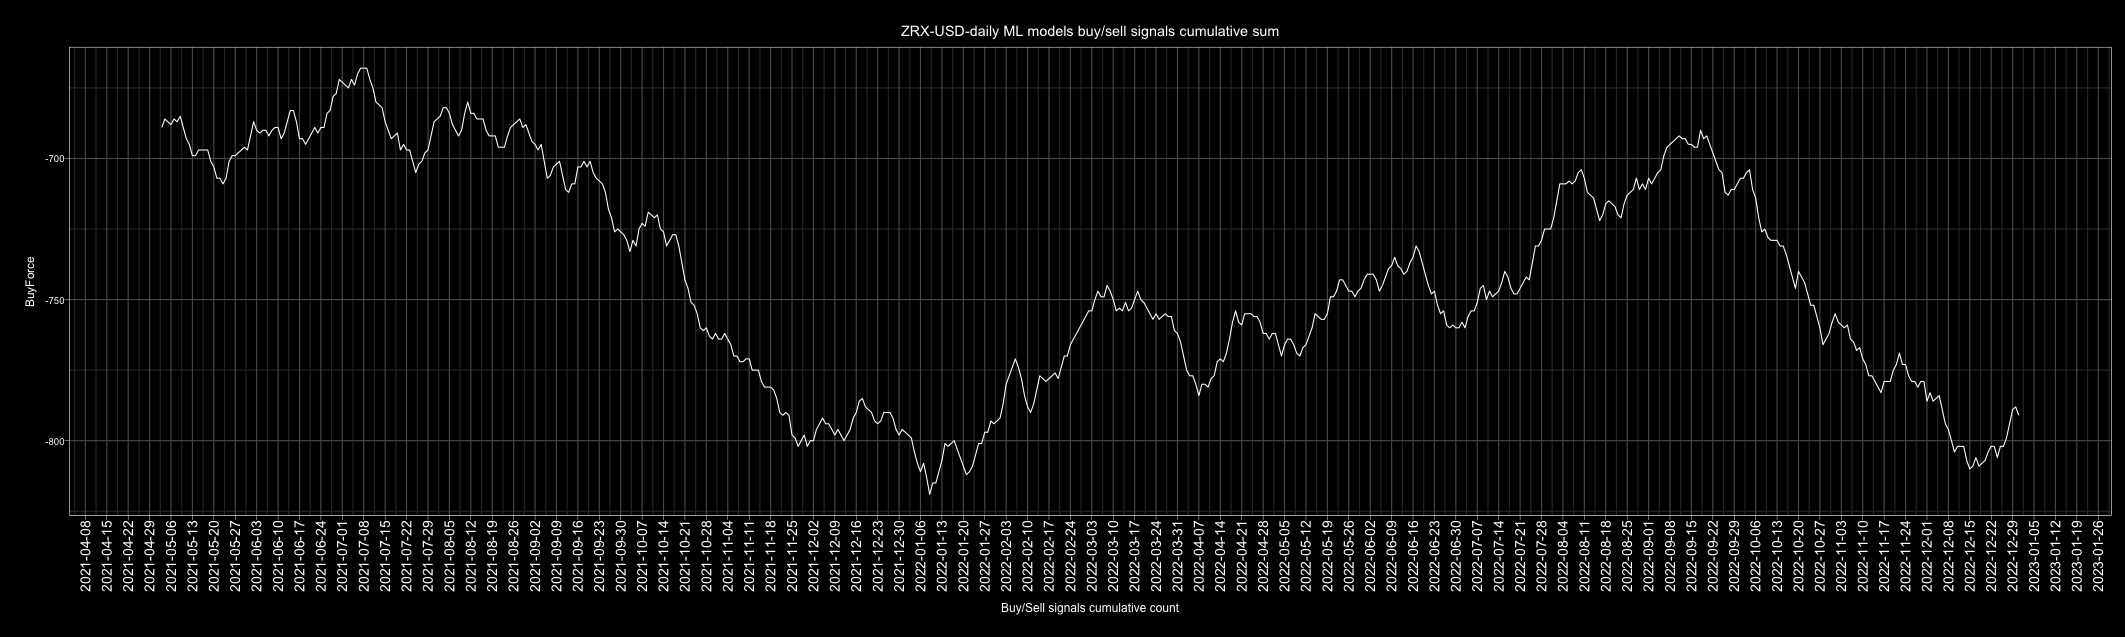

The table this chart was drawn from, first rows:
Date, buy, sell, Action, ActionID
2010-01-01, 6, 0, buy, 1
2010-01-02, 3, 3, buy, 1
2010-01-03, 3, 3, buy, 1
2010-01-04, 5, 1, buy, 1
2010-01-05, 6, 0, buy, 1
2010-01-06, 4, 2, buy, 1
2010-01-07, 2, 5, sell, 0
2010-01-08, 2, 5, sell, 0
2010-01-09, 4, 3, buy, 1
2010-01-10, 4, 3, buy, 1
2010-01-11, 3, 3, buy, 1
2010-01-12, 4, 3, buy, 1
2010-01-13, 5, 2, buy, 1
2010-01-14, 5, 2, buy, 1
2010-01-15, 3, 4, sell, 0
2010-01-16, 4, 1, buy, 1
2010-01-17, 4, 1, buy, 1
2010-01-18, 2, 4, sell, 0
2010-01-19, 2, 3, sell, 0
2010-01-20, 4, 2, buy, 1
2010-01-21, 2, 4, sell, 0
2010-01-22, 4, 2, buy, 1
2010-01-23, 3, 3, buy, 1
2010-01-24, 4, 2, buy, 1
2010-01-25, 1, 5, sell, 0
2010-01-26, 1, 5, sell, 0
2010-01-27, 3, 3, buy, 1
2010-01-28, 3, 3, buy, 1
2010-01-29, 3, 3, buy, 1
2010-01-30, 3, 3, buy, 1
2010-01-31, 5, 1, buy, 1
2010-02-01, 5, 1, buy, 1
2010-02-02, 4, 2, buy, 1
2010-02-03, 2, 4, sell, 0
2010-02-04, 4, 3, buy, 1
2010-02-05, 3, 4, sell, 0
2010-02-06, 3, 4, sell, 0
2010-02-07, 6, 1, buy, 1
2010-02-08, 6, 1, buy, 1
2010-02-09, 2, 5, sell, 0
2010-02-10, 3, 4, sell, 0
2010-02-11, 3, 4, sell, 0
2010-02-12, 4, 3, buy, 1
2010-02-13, 5, 1, buy, 1
2010-02-14, 5, 1, buy, 1
2010-02-15, 2, 4, sell, 0
2010-02-16, 3, 3, buy, 1
2010-02-17, 3, 3, buy, 1
2010-02-18, 1, 5, sell, 0
2010-02-19, 2, 5, sell, 0
2010-02-20, 1, 6, sell, 0
2010-02-21, 2, 5, sell, 0
2010-02-22, 5, 2, buy, 1
2010-02-23, 4, 3, buy, 1
2010-02-24, 5, 2, buy, 1
2010-02-25, 2, 5, sell, 0
2010-02-26, 5, 2, buy, 1
2010-02-27, 4, 2, buy, 1
2010-02-28, 5, 1, buy, 1
2010-03-01, 4, 2, buy, 1
... 4,688 more rows
